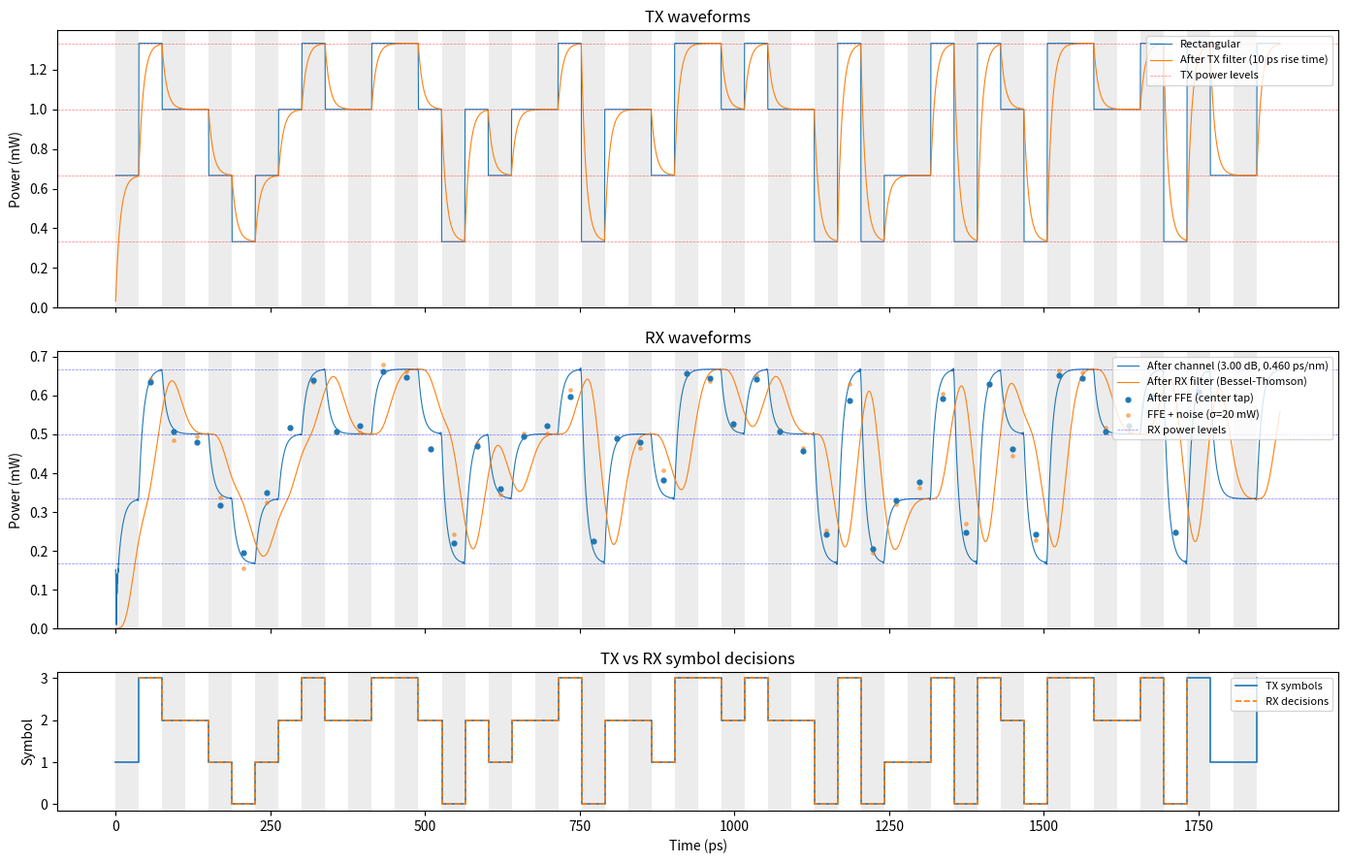
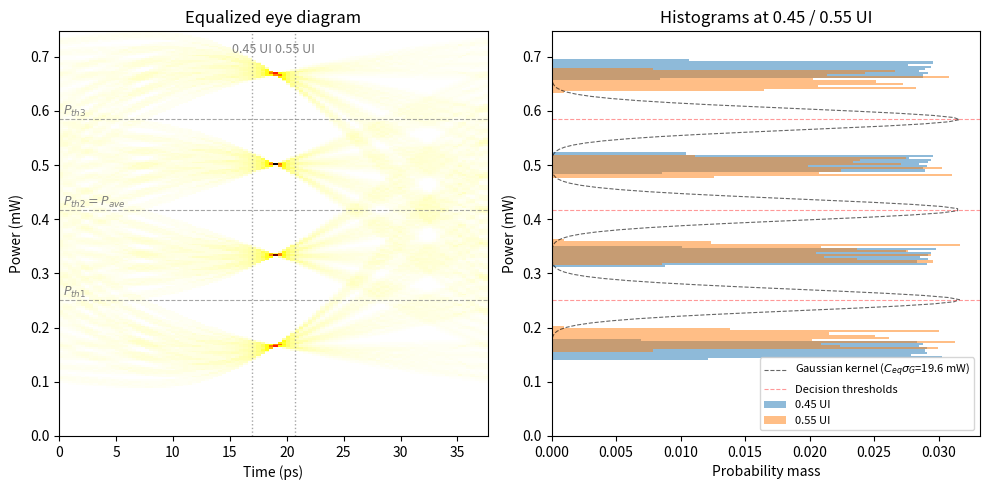

The script that saved these images, in order:
#%% Imports
import numpy as np
import matplotlib.pyplot as plt
from scipy.signal import lfilter, bessel, freqz

#%% PRBS and pattern generation

def lfsr_sequence(register_size, taps, num_bits, seed = None):
    """Generates a sequence of bits using a Linear Feedback Shift Register (LFSR).

    Args:
        register_size (int): The size of the LFSR register.
        taps (list of int): The positions of the taps in the LFSR (0-indexed from the most significant bit).
        seed (int): The initial state of the LFSR.
        num_bits (int): The number of bits to generate.

    Returns:
        list of int: A list containing the generated bits.
    """
    state = seed if seed is not None else 1  # Default seed value if not provided

    bits = []
    for _ in range(num_bits):
        # Calculate the feedback/output bit
        feedback_bit = 0
        for tap in taps:
            lsb_tap = register_size - 1 - tap  # Convert tap position to match the bit indexing
            feedback_bit ^= (state >> lsb_tap) & 1  # XOR the tapped bits

        # Shift the register to the right and insert the feedback bit at the leftmost position (MSB)
        state = (state >> 1) | (feedback_bit << (register_size - 1))
        bits.append(feedback_bit) # Append the output bit (feedback bit) to the sequence

    return bits

def prbs_sequence(register_size, seed, num_bits=None, taps=None):
    """Generates a Pseudo-Random Binary Sequence (PRBS) using an LFSR.

    Args:
        register_size (int): The size of the LFSR register.
        seed (int): The initial state of the LFSR.
        num_bits (int): The number of bits to generate.
        taps (list of int, optional): Custom tap positions. If not provided, uses standard PRBS taps
                                      for supported register sizes (7, 9, 11, 13, 15, 20, 23, 31).
                                      If register size not in supported list and taps not provided,
                                      defaults to empty list (no feedback).
    Returns:
        list of int: A list containing the generated PRBS bits.
    """
    # Tap positions are 0-indexed from the MSB, so tap 0 corresponds to tapping between the two leftmost bits.
    # Tap 0 corresponds to the x term in the polynomial, and the highest tap corresponds to the x^n term where n is the register size.
    standard_taps = {
        7:  [5, 6],            # x^7 + x^6 + 1
        9:  [4, 8],            # x^9 + x^5 + 1
        11: [8, 10],           # x^11 + x^9 + 1
        13: [0, 1, 11, 12],    # x^13 + x^12 + x^2 + x + 1
        15: [13, 14],          # x^15 + x^14 + 1
        20: [2, 19],           # x^20 + x^3 + 1
        23: [17, 22],          # x^23 + x^18 + 1
        31: [27, 30],          # x^31 + x^28 + 1
    }

    # Use provided num_bits or default to a full cycle length for the given register size (2^n - 1)
    if num_bits is None:
        num_bits = (1 << register_size) - 1  # 2^n - 1

    # Use provided taps or default to standard PRBS if available
    if taps is None:
        taps = standard_taps.get(register_size, [])
    
    return lfsr_sequence(register_size=register_size, taps=taps, seed=seed, num_bits=num_bits)

def gray_code_pairs(bit_sequence):
    """Pairs consecutive bits and Gray-codes them into integers (0-3).
    Handles odd-length input naturally by concatenating two repetitions,
    per IEEE 802.3 120.5.11.2.1 (the pairing phase shift across repetitions
    falls out automatically from pairing the doubled sequence)."""
    sequence_length = len(bit_sequence)
    if sequence_length % 2 != 0:
        bit_sequence = bit_sequence + bit_sequence[:1] # Duplicate first bit to make length even
    gray_to_int = [0, 1, 3, 2]  # {0,0}->0 {0,1}->1 {1,0}->3 {1,1}->2
    return [gray_to_int[(bit_sequence[i] << 1) | bit_sequence[i+1]] for i in range(0, sequence_length, 2)]

# def precode(data_sequence, block_size=46):
#     # Not needed for test patterns, only for training pattern, but left for future use.
#     """Precodes a sequence of integer symbols (0-3) per IEEE 802.3 94.2.2.6, by subtracting 
#     the previous precoded symbol from the current data symbol modulo 4. First symbol of each
#     block of size block_size is passed through unchanged."""
#     if not data_sequence:
#         return []
#     precoded_sequence = []
#     for i in range(len(data_sequence)):
#         if i % block_size == 0:
#             precoded_bit = data_sequence[i]  # termination symbol, passes through
#         else:
#             precoded_bit = (data_sequence[i] - precoded_sequence[i - 1]) % 4
#         precoded_sequence.append(precoded_bit)
#     return precoded_sequence

# def int_to_pam4(integer_sequence):
#     # Unnecessary since we can directly map integers to power levels, but left for future use.
#     """Converts a sequence of integers (0, 1, 2, 3) to their corresponding PAM4 symbols (-1, -1/3, 1/3, 1)."""
#     symbol_levels = [-1, -1/3, 1/3, 1]
#     return [symbol_levels[i] for i in integer_sequence]

#%% Signal encoding and upsampling

def symbol_to_power(symbol_sequence, power_levels=[0.333, 0.667, 1.0, 1.333]):
    """Converts an integer symbol to its corresponding power level in mW"""
    return [power_levels[symbol] for symbol in symbol_sequence]

def power_level_statistics(power_levels):
    """Reports derived TX metrics from the four PAM4 power levels [P0, P1, P2, P3].

    Returns a dict with:
        OMAouter  (mW)  -- outer modulation amplitude, P3 - P0
        ER_dB           -- extinction ratio in dB, 10*log10(P3/P0)
        RLM             -- level separation mismatch ratio (1.0 = ideal, min 0.92 per spec)
        ES1             -- inner level asymmetry, lower eye
        ES2             -- inner level asymmetry, upper eye
        avg_power (mW)  -- average optical power assuming equal symbol probabilities
    """
    P0, P1, P2, P3 = power_levels
    gaps = [P1 - P0, P2 - P1, P3 - P2]
    OMAouter = P3 - P0
    P_avg = np.mean(power_levels)
    return {
        "OMAouter_mW": OMAouter,
        "ER_dB":       10 * np.log10(P3 / P0),
        "RLM":         3 * min(gaps) / OMAouter,
        "ES1":         (P1 - P_avg) / (P0 - P_avg),
        "ES2":         (P2 - P_avg) / (P3 - P_avg),
        "avg_power_mW": P_avg,
    }

def upsample(symbol_sequence, samples_per_ui):
    """Repeats each symbol sample_per_ui times to go from 1 sample/symbol to N samples/UI."""
    return np.repeat(symbol_sequence, samples_per_ui).astype(float)

#%% TX filter and fiber channel

def fiber_loss_db(distance_m, attenuation_db_per_km=0.5, connection_loss_db=2.75):
    """Returns total fiber channel insertion loss in dB for a given distance, using a flat attenuation model."""
    return attenuation_db_per_km * distance_m / 1000 + connection_loss_db

def fiber_dispersion_ps_per_nm(distance_m, wavelength_nm=1310.0, lambda0_nm=1300.0, S0_ps_per_nm2_per_km=0.093):
    """Returns total chromatic dispersion D*L in ps/nm for a SMF link (IEC 60793-2-50 formula).

    Args:
        distance_m (float): Fiber length in meters.
        wavelength_nm (float): Laser wavelength in nm (default 1310).
        lambda0_nm (float): Zero-dispersion wavelength in nm (1300-1324 per Table 121-14; use 1300 for worst case).
        S0_ps_per_nm2_per_km (float): Dispersion slope in ps/nm²/km (max 0.093 per Table 121-14).

    Returns:
        float: Total dispersion D*L in ps/nm. Bounded by -0.93 to +0.8 ps/nm for 200GBASE-DR4 (Table 121-13).
    """
    D = (S0_ps_per_nm2_per_km / 4) * (wavelength_nm - lambda0_nm**4 / wavelength_nm**3)
    return D * distance_m / 1000

def channel_filter(waveform, samples_per_ui, ui, loss_db=0.0, dispersion_ps_per_nm=0.0, wavelength_nm=1310.0):
    """Applies fiber channel: flat attenuation and chromatic dispersion.

    Args:
        waveform (np.ndarray): TX waveform at N samples/UI.
        samples_per_ui (int): Oversampling factor N.
        ui (float): Symbol period in seconds (= 1 / symbol_rate).
        loss_db (float): Total channel insertion loss in dB (0-3 dB for 200GBASE-DR4).
        dispersion_ps_per_nm (float): Total chromatic dispersion D*L in ps/nm (-0.93 to +0.8 for 200GBASE-DR4).
        wavelength_nm (float): Laser center wavelength in nm (default 1310).

    Returns:
        np.ndarray: Waveform after channel, same shape as input.
    """
    # Attenuation: scale all power levels equally, ER unchanged
    out = waveform * 10 ** (-loss_db / 10)

    # Chromatic dispersion: quadratic phase in frequency domain
    # H(f) = exp(+j * pi * D_total * lambda^2 / c * f^2), Agrawal sign convention
    if dispersion_ps_per_nm != 0.0:
        n = len(out)
        dt = ui / samples_per_ui
        f = np.fft.fftfreq(n, d=dt)                          # baseband frequencies in Hz
        D_total = dispersion_ps_per_nm * 1e-12 / 1e-9        # convert ps/nm to s/m
        lam = wavelength_nm * 1e-9                           # m
        c = 3e8                                               # m/s
        H = np.exp(1j * np.pi * D_total * lam**2 / c * f**2)
        out = np.fft.ifft(np.fft.fft(out) * H).real

    return out

def tx_filter(waveform, samples_per_ui, transition_time, ui):
    """Applies a single-pole low-pass filter modelling finite TX bandwidth.

    Args:
        waveform (np.ndarray): Upsampled waveform at N samples/UI.
        samples_per_ui (int): Oversampling factor N (used to compute dt).
        transition_time (float): TX 20%-80% transition time in seconds (max 34e-12 for 26.5625 GBd).
        ui (float): Symbol period in seconds (= 1 / symbol_rate).

    Returns:
        np.ndarray: Filtered waveform, same shape as input.
    """
    tau = transition_time / np.log(4)   # t_rise = tau * ln(4)  →  tau = t_rise / ln(4)
    dt = ui / samples_per_ui
    alpha = dt / (tau + dt)             # y[n] = alpha*x[n] + (1-alpha)*y[n-1]
    b = [alpha]
    a = [1, -(1 - alpha)]               # lfilter subtracts a[1]*y[n-1], so a[1] is negated
    return lfilter(b, a, waveform)

#%% RX filter, FFE, and decision

def rx_filter(waveform, samples_per_ui, symbol_rate, order=4, f3db_hz=None):
    """Applies a Bessel-Thomson low-pass filter modeling the O/E converter and oscilloscope.

    Args:
        waveform (np.ndarray): Input waveform at N samples/UI.
        samples_per_ui (int): Oversampling factor N.
        symbol_rate (float): Symbol rate in Hz (e.g. 26.5625e9).
        order (int): Filter order (4 per IEEE 802.3-2022 121.8.5.1).
        f3db_hz (float): 3 dB bandwidth in Hz. Defaults to 0.5 * symbol_rate (~13.28125 GHz).

    Returns:
        np.ndarray: Filtered waveform, same shape as input.
    """
    if f3db_hz is None:
        f3db_hz = 0.5 * symbol_rate
    fs = symbol_rate * samples_per_ui
    b, a = bessel(order, f3db_hz, btype='low', analog=False, norm='mag', fs=fs)
    return lfilter(b, a, waveform)

def ffe(waveform, samples_per_ui, n_taps=5, tap_weights=None, sample_offset=None):
    """Applies a T-spaced feed-forward equalizer (FFE) per IEEE 802.3-2022 121.8.5.4.

    Downsamples to symbol rate at sample_offset, then applies a weighted sum over n_taps
    consecutive symbol-spaced samples. Default tap initialization places all weight on the
    center tap (identity: no equalization).

    Args:
        waveform (np.ndarray): Input waveform at N samples/UI (e.g. after rx_filter).
        samples_per_ui (int): Oversampling factor N.
        n_taps (int): Number of equalizer taps (5 per 121.8.5.4).
        tap_weights (array-like or None): Tap coefficients. None defaults to center-tap init.
        sample_offset (int or None): Sample index within each UI to use for downsampling.
                                     None defaults to samples_per_ui // 2 (center of UI).

    Returns:
        equalized (np.ndarray): Equalized symbol values, length len(sampled) - n_taps + 1.
        tap_weights (np.ndarray): The tap coefficients used.
    """
    if sample_offset is None:
        sample_offset = samples_per_ui // 2
    if tap_weights is None:
        tap_weights = np.zeros(n_taps)
        tap_weights[n_taps // 2] = 1.0
    else:
        tap_weights = np.asarray(tap_weights, dtype=float)

    sampled = waveform[sample_offset::samples_per_ui]
    n_out = len(sampled) - n_taps + 1
    equalized = np.array([np.dot(tap_weights, sampled[i:i + n_taps]) for i in range(n_out)])
    return equalized, tap_weights

def rx_threshold(samples, rx_power_levels):
    """Converts sampled values to PAM4 symbol decisions (0-3) using midpoint thresholds.

    Args:
        samples (array-like): Sampled values at symbol rate (e.g. FFE output).
        rx_power_levels (list of float): Four received power levels [R0, R1, R2, R3].

    Returns:
        np.ndarray: Symbol decisions in {0, 1, 2, 3}.
    """
    R0, R1, R2, R3 = rx_power_levels
    thresholds = [(R0 + R1) / 2, (R1 + R2) / 2, (R2 + R3) / 2]
    return np.digitize(np.asarray(samples), thresholds)

def ffe_ls(waveform, ideal_levels, samples_per_ui, n_taps=5, sample_offset=None):
    """Finds optimal T-spaced FFE tap weights by least-squares MSE against ideal PAM4 levels.

    Builds the regression matrix X (each row: n_taps symbol-spaced samples at 1-UI spacing)
    and solves w = argmin ||Xw - d||^2. Tap weights are rescaled to sum = 1 per 121.8.5.4.

    Args:
        waveform (np.ndarray): Input waveform at N samples/UI (e.g. after rx_filter).
        ideal_levels (array-like): Ideal received PAM4 levels aligned with the FFE output.
        samples_per_ui (int): Oversampling factor N.
        n_taps (int): Number of equalizer taps (5 per 121.8.5.4).
        sample_offset (int or None): Phase within UI to sample. Defaults to center (spu // 2).

    Returns:
        equalized (np.ndarray): Equalized symbol values at symbol rate.
        tap_weights (np.ndarray): Optimized tap coefficients, summing to 1.
    """
    if sample_offset is None:
        sample_offset = samples_per_ui // 2

    sampled = waveform[sample_offset::samples_per_ui]
    n_out   = len(sampled) - n_taps + 1

    # Each row of X is a window of n_taps consecutive symbol-spaced samples
    X = np.array([sampled[i:i + n_taps] for i in range(n_out)])
    d = np.asarray(ideal_levels[:n_out], dtype=float)

    tap_weights, _, _, _ = np.linalg.lstsq(X, d, rcond=None)
    tap_weights /= tap_weights.sum()   # enforce sum = 1 (121.8.5.4)

    equalized = X @ tap_weights
    return equalized, tap_weights


def apply_ffe_fullrate(waveform, tap_weights, samples_per_ui):
    """Applies T-spaced FFE tap weights to a full-rate waveform, preserving sample rate.

    Computes y[i] = sum_k w_k * x[i + k * samples_per_ui], i.e. a sparse FIR filter
    with taps spaced 1 UI apart. This is needed to form the equalized eye diagram.

    Args:
        waveform (np.ndarray): Full-rate waveform (e.g. after rx_filter).
        tap_weights (np.ndarray): FFE tap coefficients (e.g. from ffe_ls).
        samples_per_ui (int): Oversampling factor N.

    Returns:
        np.ndarray: Equalized waveform, length len(waveform) - (n_taps - 1) * samples_per_ui.
    """
    n_taps = len(tap_weights)
    delay  = (n_taps - 1) * samples_per_ui
    n_out  = len(waveform) - delay
    out    = np.zeros(n_out)
    for k, w in enumerate(tap_weights):
        start  = k * samples_per_ui
        out   += w * waveform[start:start + n_out]
    return out


#%% Eye diagram and TDECQ measurement

def form_eye(waveform, samples_per_ui):
    """Folds a full-rate waveform into a 2D eye diagram array.

    Args:
        waveform (np.ndarray): Full-rate waveform.
        samples_per_ui (int): Oversampling factor N.

    Returns:
        np.ndarray: Shape (n_symbols, samples_per_ui). Each row is one UI period.
    """
    n_symbols = len(waveform) // samples_per_ui
    return waveform[:n_symbols * samples_per_ui].reshape(n_symbols, samples_per_ui)


def measure_eye(eye):
    """Estimates P_ave and OMAouter from a PAM4 eye diagram.

    P_ave is the mean of all samples. OMAouter is estimated as the difference between
    the top-quartile mean (P3 cluster) and the bottom-quartile mean (P0 cluster),
    which is accurate when all four PAM4 symbols are approximately equally likely.

    Args:
        eye (np.ndarray): Shape (n_symbols, samples_per_ui) from form_eye().

    Returns:
        dict with keys: p_ave, oma_outer, p_th1, p_th2, p_th3.
    """
    samples  = eye.flatten()
    p_ave     = float(np.mean(samples))

    sorted_s = np.sort(samples)
    n        = len(sorted_s)
    p0_est   = float(np.mean(sorted_s[:n // 4]))
    p3_est   = float(np.mean(sorted_s[3 * n // 4:]))
    oma_outer = p3_est - p0_est

    return {
        'p_ave':      p_ave,
        'oma_outer': oma_outer,
        'p_th1':      p_ave - oma_outer / 3,
        'p_th2':      p_ave,
        'p_th3':      p_ave + oma_outer / 3,
    }


def measure_oma_outer(ffe_waveform, tx_pattern, samples_per_ui, sym_offset):
    """Measures OMAouter per IEEE 802.3-2022 121.8.4.

    P0 = mean of the central 2 UI of the first run of >=6 consecutive 0s.
    P3 = mean of the central 2 UI of the first run of >=7 consecutive 3s.
    OMAouter = P3 - P0.

    Args:
        ffe_waveform (np.ndarray): Full-rate equalized waveform from apply_ffe_fullrate().
        tx_pattern (list[int]): Transmitted PAM4 symbol sequence.
        samples_per_ui (int): Oversampling factor.
        sym_offset (int): Number of symbols into tx_pattern that aligns with ffe_waveform[0].

    Returns:
        dict with keys: oma_outer, p0, p3.
    """
    def first_run(symbol, min_len):
        i = 0
        while i < len(tx_pattern):
            if tx_pattern[i] == symbol:
                j = i
                while j < len(tx_pattern) and tx_pattern[j] == symbol:
                    j += 1
                if j - i >= min_len:
                    return i, j - i
                i = j
            else:
                i += 1
        raise ValueError(f"No run of {min_len}+ symbol {symbol} found in pattern")

    def central_2ui_mean(run_start, run_len):
        center_offset = (run_len - 2) // 2      # offset of first central UI within run
        waveform_sym  = run_start - sym_offset + center_offset
        s = waveform_sym * samples_per_ui
        return float(np.mean(ffe_waveform[s : s + 2 * samples_per_ui]))

    p0_start, p0_len = first_run(0, 6)
    p3_start, p3_len = first_run(3, 7)
    p0 = central_2ui_mean(p0_start, p0_len)
    p3 = central_2ui_mean(p3_start, p3_len)
    return {'oma_outer': p3 - p0, 'p0': p0, 'p3': p3}


def compute_ceq(b, a, tap_weights, symbol_rate, samples_per_ui, n_fft=4096):
    """Computes the FFE noise enhancement factor Ceq (IEEE 802.3-2022 Eq. 121-9).

    Ceq = sqrt( integral N(f) * |H_eq(f)|^2 df )

    N(f) is white noise shaped by the BT filter response, normalized so integral N(f) df = 1.
    H_eq(f) is the T-spaced FFE frequency response at the same frequency grid.

    Args:
        b, a (array-like): BT filter coefficients from bessel().
        tap_weights (np.ndarray): FFE tap coefficients.
        symbol_rate (float): Symbol rate in Hz.
        samples_per_ui (int): Oversampling factor.
        n_fft (int): Number of frequency evaluation points.

    Returns:
        float: Ceq (dimensionless noise enhancement factor; 1.0 = no enhancement).
    """
    fs = symbol_rate * samples_per_ui
    freqs, H_bt = freqz(b, a, worN=n_fft // 2 + 1, fs=fs) # H_bt is the BT filter response at these frequencies

    N_f  = np.abs(H_bt) ** 2
    N_f /= np.trapezoid(N_f, freqs)              # normalize: integral N(f) df = 1

    # H_eq(f) = sum_k w_k * exp(-j 2pi f k T),  where T = 1 UI = 1/symbol_rate
    T    = 1.0 / symbol_rate
    k    = np.arange(len(tap_weights))
    H_eq = np.array([
        np.dot(tap_weights, np.exp(-1j * 2 * np.pi * f * k * T)) for f in freqs
    ])

    return float(np.sqrt(np.trapezoid(N_f * np.abs(H_eq) ** 2, freqs)))


def collect_histograms(eye, samples_per_ui, p_ave, oma_outer, n_bins=512):
    """Collects normalized vertical histograms at 0.45 UI and 0.55 UI (121.8.5.3).

    Each histogram is a probability mass function F(y_i) over optical power,
    where y_i are equally spaced bin centers spanning ±2 * OMAouter around P_ave.
    At samples_per_ui=16 the 0.04 UI window specified in the standard is smaller than
    one sample, so each histogram is collected from the single nearest sample column.

    Args:
        eye (np.ndarray): Shape (n_symbols, samples_per_ui) from form_eye().
        samples_per_ui (int): Oversampling factor N.
        p_ave (float): Mean optical power of the equalized eye.
        oma_outer (float): Outer OMA of the equalized eye.
        n_bins (int): Number of histogram bins.

    Returns:
        y_bins (np.ndarray): Bin centers, length n_bins.
        F_left (np.ndarray): Normalized histogram at 0.45 UI.
        F_right (np.ndarray): Normalized histogram at 0.55 UI.
    """
    phase_left  = round(0.45 * samples_per_ui)
    phase_right = round(0.55 * samples_per_ui)

    bin_edges = np.linspace(p_ave - 2 * oma_outer, p_ave + 2 * oma_outer, n_bins + 1)
    y_bins    = 0.5 * (bin_edges[:-1] + bin_edges[1:])

    def _histogram(col):
        counts, _ = np.histogram(eye[:, col], bins=bin_edges)
        return counts / counts.sum()

    return y_bins, _histogram(phase_left), _histogram(phase_right)


def _cdf_between(F, y_bins, pth):
    """Probability mass between each bin y_i and threshold pth (IEEE 802.3-2022 Eq. 121-4).

    CDF[i] = sum of F(y) for y between y_i and pth (inclusive on both ends).
    Accumulation always runs from the threshold outward toward y_i, so CDF grows
    as y_i moves away from the threshold.

    For y_i >= pth:  CDF[i] = sum F(y) for y in [pth, y_i]   (upward from threshold)
    For y_i <  pth:  CDF[i] = sum F(y) for y in [y_i, pth]   (downward from threshold)
    """
    ith = np.searchsorted(y_bins, pth)      # index of bin nearest to threshold
    cdf = np.zeros_like(F)

    # Above threshold: cumulative sum going upward from threshold
    cdf[ith:] = np.cumsum(F[ith:])

    # Below threshold: cumulative sum going downward from threshold
    # cumsum(F[ith::-1])[j] = sum(F[ith-j : ith+1]), so cdf[i] = cumsum[ith-i]
    if ith > 0:
        cum_down  = np.cumsum(F[ith::-1])   # [F[ith], F[ith]+F[ith-1], ...]
        cdf[:ith] = cum_down[ith:0:-1]      # reorder: cdf[i] = sum(F[i : ith+1])

    return cdf


def compute_ser(y_bins, F_hist, p_ave, oma_outer, sigma_g, c_eq):
    """Estimates PAM4 SER for one histogram at a given noise level sigma_g.

    For each of the three sub-eye thresholds, convolves the CDF (probability mass
    between y_i and the threshold) with a Gaussian kernel of std c_eq * sigma_g
    (IEEE 802.3-2022 Eq. 121-5 to 121-8). Returns the sum of three partial SERs.

    Args:
        y_bins (np.ndarray): Bin centers from collect_histograms().
        F_hist (np.ndarray): Normalized histogram (sums to 1).
        p_ave (float): Mean power of the equalized eye.
        oma_outer (float): Outer OMA.
        sigma_g (float): Swept noise level (RMS).
        c_eq (float): FFE noise enhancement factor.

    Returns:
        float: Estimated SER for this histogram.
    """
    p_th1 = p_ave - oma_outer / 3
    p_th2 = p_ave
    p_th3 = p_ave + oma_outer / 3

    delta_y   = y_bins[1] - y_bins[0]
    sigma_eff = c_eq * sigma_g            # effective noise std at the decision threshold

    ser = 0.0
    for pth in [p_th1, p_th2, p_th3]:
        cdf    = _cdf_between(F_hist, y_bins, pth)
        kernel = (delta_y / (sigma_eff * np.sqrt(2 * np.pi))) * \
                 np.exp(-0.5 * ((y_bins - pth) / sigma_eff) ** 2)
        ser   += np.dot(cdf, kernel)

    return ser


def compute_tdecq(waveform, ideal_levels, b_bt, a_bt, samples_per_ui, symbol_rate,
                  sigma_s=0.0, n_bins=512, tol=1e-5, max_iter=60,
                  tx_pattern=None, sym_offset=0):
    """Computes TDECQ per IEEE 802.3-2022 Clause 121.8.5.3.

    Pipeline:
      1. Find optimal FFE taps by least-squares against ideal_levels.
      2. Apply FFE at full sample rate to form the equalized eye diagram.
      3. Measure P_ave, OMAouter, and collect histograms at 0.45 / 0.55 UI.
      4. Bisect sigma_G until max(SER_L, SER_R) = 4.8e-4 (target SER).
      5. Compute TDECQ = 10 log10(OMAouter / (6 * Qt * R)).

    Args:
        waveform (np.ndarray): BT-filtered waveform at full sample rate.
        ideal_levels (array-like): Ideal received PAM4 power levels aligned with the
                                   FFE output (symbol index 0 = first equalized symbol).
        b_bt, a_bt: BT filter coefficients from bessel(), used to compute Ceq.
        samples_per_ui (int): Oversampling factor.
        symbol_rate (float): Symbol rate in Hz.
        sigma_s (float): Instrument noise RMS (= 0 for software simulation).
        n_bins (int): Number of histogram bins.
        tol (float): Fractional SER convergence tolerance.
        max_iter (int): Maximum bisection iterations.

    Returns:
        dict: tdecq_db, sigma_g, R, c_eq, tap_weights, oma_outer, p_ave, ser,
              y_bins, F_left, F_right, eye.
    """
    TARGET_SER = 4.8e-4

    # Optimal FFE taps by least-squares MSE (tap weights are reused for all sigma_g values)
    _, tap_weights = ffe_ls(waveform, ideal_levels, samples_per_ui)

    # Apply FFE at full sample rate to preserve the eye diagram structure
    ffe_waveform = apply_ffe_fullrate(waveform, tap_weights, samples_per_ui)

    # Eye diagram and signal levels
    eye   = form_eye(ffe_waveform, samples_per_ui)
    p_ave = float(np.mean(eye))
    if tx_pattern is not None:
        # Spec-accurate OMAouter: mean of settled levels P0 and P3 (121.8.4)
        om = measure_oma_outer(ffe_waveform, tx_pattern, samples_per_ui, sym_offset)
        oma_outer = om['oma_outer']
    else:
        oma_outer = measure_eye(eye)['oma_outer']

    # Histograms at 0.45 and 0.55 UI (computed once; fixed for all sigma_g iterations)
    y_bins, F_left, F_right = collect_histograms(eye, samples_per_ui, p_ave, oma_outer, n_bins)

    # FFE noise enhancement factor (fixed for these tap weights)
    c_eq = compute_ceq(b_bt, a_bt, tap_weights, symbol_rate, samples_per_ui)

    # Bisect sigma_g: find the largest noise the eye can absorb at SER = TARGET_SER
    sigma_g_lo, sigma_g_hi = 1e-6 * oma_outer, oma_outer
    sigma_g = sigma_g_lo
    ser     = 1.0
    for _ in range(max_iter):
        sigma_g = 0.5 * (sigma_g_lo + sigma_g_hi)
        ser_l   = compute_ser(y_bins, F_left,  p_ave, oma_outer, sigma_g, c_eq)
        ser_r   = compute_ser(y_bins, F_right, p_ave, oma_outer, sigma_g, c_eq)
        ser     = max(ser_l, ser_r)
        if abs(ser - TARGET_SER) / TARGET_SER < tol:
            break
        if ser > TARGET_SER:
            sigma_g_hi = sigma_g   # eye cannot absorb this much noise -- reduce
        else:
            sigma_g_lo = sigma_g   # room for more noise -- increase

    R        = np.sqrt(sigma_g ** 2 + sigma_s ** 2)
    Qt       = 3.414               # Q-factor for SER = 4.8e-4, Gray-coded PAM4 (Table 121-12)
    tdecq_db = 10 * np.log10(oma_outer / (6 * Qt * R))

    return {
        'tdecq_db':    tdecq_db,
        'sigma_g':     sigma_g,
        'R':           R,
        'c_eq':        c_eq,
        'tap_weights': tap_weights,
        'oma_outer':   oma_outer,
        'p_ave':        p_ave,
        'ser':         ser,
        'y_bins':      y_bins,
        'F_left':      F_left,
        'F_right':     F_right,
        'eye':         eye,
    }


#%% Visualization

def plot_tdecq(result, samples_per_ui, ui, save_path='tdecq.png'):
    """Plots a 2-panel TDECQ summary figure and saves to disk.

    Panel 1: Equalized eye diagram (density plot) with P_th1/2/3, P_ave, and histogram
             window positions at 0.45 / 0.55 UI marked.
    Panel 2: Left and right vertical histograms with Gaussian kernels at converged sigma_g.

    Args:
        result (dict): Output from compute_tdecq().
        samples_per_ui (int): Oversampling factor N.
        ui (float): Symbol period in seconds.
        save_path (str): File path for the saved figure.
    """
    p_ave, oma_outer = result['p_ave'], result['oma_outer']
    p_th1 = p_ave - oma_outer / 3
    p_th2 = p_ave
    p_th3 = p_ave + oma_outer / 3
    eye  = result['eye']
    ui_ps = ui * 1e12

    fig, axes = plt.subplots(1, 2, figsize=(10, 5))

    # --- Panel 1: Eye diagram as 2D density ---
    ax1 = axes[0]
    t_col = np.linspace(0, ui_ps, samples_per_ui, endpoint=False)
    t_eye = np.tile(t_col, len(eye))          # same time positions for every row
    p_eye = eye.flatten()
    counts, t_edges, p_edges = np.histogram2d(
        t_eye, p_eye, bins=[samples_per_ui, 200],
        range=[[0, ui_ps], [p_eye.min(), p_eye.max()]]
    )
    ax1.pcolormesh(t_edges, p_edges, counts.T, cmap='hot_r')
    # Horizontal threshold lines with inline labels on the left edge
    for p, label in [(p_th1, '$P_{th1}$'), (p_th2, '$P_{th2}=P_{ave}$'), (p_th3, '$P_{th3}$')]:
        ax1.axhline(p, color='grey', lw=0.8, ls='--', alpha=0.7)
        ax1.text(0.01, p, label, transform=ax1.get_yaxis_transform(),
                 va='bottom', ha='left', fontsize=9, color='grey')
    # Vertical histogram window lines with inline labels inside the top of the plot
    for phase_frac, label in [(0.45, '0.45 UI'), (0.55, '0.55 UI')]:
        ax1.axvline(phase_frac * ui_ps, color='grey', lw=1, ls=':', alpha=0.7)
        ax1.text(phase_frac * ui_ps, 0.97, label, transform=ax1.get_xaxis_transform(),
                 va='top', ha='center', fontsize=9, color='grey')
    ax1.set_ylim(bottom=0)
    ax1.set_xlabel('Time (ps)')
    ax1.set_ylabel('Power (mW)')
    ax1.set_title('Equalized eye diagram')

    # --- Panel 2: Histograms with Gaussian kernels ---
    ax2 = axes[1]
    y_bins = result['y_bins']
    delta_y = y_bins[1] - y_bins[0]
    ax2.barh(y_bins, result['F_left'],  height=delta_y, alpha=0.5, label='0.45 UI')
    ax2.barh(y_bins, result['F_right'], height=delta_y, alpha=0.5, label='0.55 UI')
    sigma_eff = result['c_eq'] * result['sigma_g']
    scale = max(result['F_left'].max(), result['F_right'].max())
    for i, pth in enumerate([p_th1, p_th2, p_th3]):
        kernel = np.exp(-0.5 * ((y_bins - pth) / sigma_eff) ** 2)
        ax2.plot(kernel * scale, y_bins, 'k--', lw=0.8, alpha=0.6,
                 label=f'Gaussian kernel ($C_{{eq}}\\sigma_G$={sigma_eff*1e3:.1f} mW)' if i == 0 else '_nolegend_')
        ax2.axhline(pth, color='red', lw=0.8, ls='--', alpha=0.4,
                    label='Decision thresholds' if i == 0 else '_nolegend_')
    ax2.set_ylim(ax1.get_ylim())
    ax2.set_xlabel('Probability mass')
    ax2.set_ylabel('Power (mW)')
    ax2.set_title('Histograms at 0.45 / 0.55 UI')
    ax2.legend(fontsize=8)

    plt.tight_layout()
    plt.savefig(save_path, dpi=150)
    plt.show()
    print(f"Saved {save_path}")


#%% Demo: 50-symbol pipeline


# Generating test patterns for lanes 0-3
seeds = [0b0000010101011, 0b0011101000001, 0b1001000101100, 0b0100010000010]  # Different seeds for each lane
test_patterns = []
for seed in seeds:
    prbs_bits = prbs_sequence(register_size=13, seed=seed)  # Generate full PRBS-13 sequence (8191 bits)
    prbs_bits += prbs_bits  # Duplicate the sequence to ensure even length for pairing
    gray_pairs = gray_code_pairs(prbs_bits)  # Pair and Gray-code the bits
    test_patterns.append(gray_pairs)

print("Generated PAM4 test patterns for lanes 0-3 (first 20 symbols of each lane):")
for lane, pattern in enumerate(test_patterns):
    print(f"Lane {lane}: {pattern[:20]}")

symbol_rate = 26.5625e9 # 26.5625 GBd for 200GBASE-DR4
ui = 1 / symbol_rate
samples_per_ui = 100
transition_time = 10e-12
n_symbols = 50
tx_power_levels = [0.333, 0.667, 1.0, 1.333]
n_taps = 5
lane = 3
# Approximate C_eq * sigma_G from TDECQ (hardcoded near the found value of ~0.018).
# Used to show the noise-limited waveform in the RX panel before TDECQ is computed.
noise_sigma = 0.02

tx_pattern = test_patterns[lane][:n_symbols + n_taps + 3]
power = symbol_to_power(tx_pattern)
upsampled = upsample(power, samples_per_ui)
tx = tx_filter(upsampled, samples_per_ui, transition_time, ui)
loss_db, disp = fiber_loss_db(500), fiber_dispersion_ps_per_nm(500)
rx = channel_filter(tx, samples_per_ui, ui, loss_db=loss_db, dispersion_ps_per_nm=disp)
oe = rx_filter(rx, samples_per_ui, symbol_rate)
ffe_out, tap_w = ffe(oe, samples_per_ui, n_taps)

t = np.arange(n_symbols * samples_per_ui) * (ui / samples_per_ui) * 1e12  # ps
n_plot = n_symbols * samples_per_ui
ui_ps = ui * 1e12

rx_power_levels = [p * 10 ** (-loss_db / 10) for p in tx_power_levels]

n_ffe_plot = min(len(ffe_out), n_symbols - n_taps + 1) # Number of FFE output points to plot
rx_decisions = rx_threshold(ffe_out[:n_ffe_plot], rx_power_levels)

# Align the FFE output with the transmitted symbols by finding the offset that minimizes symbol errors

tx_syms = np.array(tx_pattern)

cursor = min(range(n_taps + 3),
             key=lambda d: np.sum(rx_decisions != tx_syms[d:d + n_ffe_plot]))

t_ffe = np.array([(i + cursor + 0.5) * ui_ps for i in range(n_ffe_plot)])
tx_syms_aligned = tx_syms[cursor:cursor + n_ffe_plot]
errors = np.where(rx_decisions != tx_syms_aligned)[0]
t_sym_tx = np.arange(n_symbols) * ui_ps
t_sym_rx = np.arange(n_ffe_plot) * ui_ps + cursor * ui_ps

# Set up a 3-panel plot: TX waveforms, RX waveforms, and TX vs RX symbol decisions

fig, axes = plt.subplots(3, 1, figsize=(14, 9), sharex=True,
                         gridspec_kw={'height_ratios': [2, 2, 1]})

for ax in axes:
    for k in range(n_symbols):
        if k % 2 == 0:
            ax.axvspan(k * ui_ps, (k + 1) * ui_ps, color='gray', alpha=0.15, lw=0)

# Panel 1: TX waveforms
ax1 = axes[0]
ax1.plot(t, upsampled[:n_plot], lw=0.8, label='Rectangular')
ax1.plot(t, tx[:n_plot], lw=0.8, label=f'After TX filter ({transition_time*1e12:.0f} ps rise time)')
for i, p in enumerate(tx_power_levels):
    ax1.axhline(p, color='red', lw=0.5, ls='--', alpha=0.5,
                label='TX power levels' if i == 0 else '_nolegend_')
ax1.set_ylim(bottom=0)
ax1.set_ylabel('Power (mW)')
ax1.set_title('TX waveforms')
ax1.legend(loc='upper right', fontsize=8)

# Panel 2: RX waveforms
ax2 = axes[1]
ax2.plot(t, rx[:n_plot], lw=0.8, label=f'After channel ({loss_db:.2f} dB, {disp:.3f} ps/nm)')
ax2.plot(t, oe[:n_plot], lw=0.8, label='After RX filter (Bessel-Thomson)')
ax2.scatter(t_ffe, ffe_out[:n_ffe_plot], s=12, zorder=5, label='After FFE (center tap)')
rng = np.random.default_rng(42)
ffe_noisy = ffe_out[:n_ffe_plot] + rng.normal(0, noise_sigma, n_ffe_plot)
ax2.scatter(t_ffe, ffe_noisy, s=6, zorder=4, alpha=0.5, label=f'FFE + noise (σ={noise_sigma*1e3:.0f} mW)')
for i, p in enumerate(rx_power_levels):
    ax2.axhline(p, color='blue', lw=0.5, ls='--', alpha=0.5,
                label='RX power levels' if i == 0 else '_nolegend_')
ax2.set_ylim(bottom=0)
ax2.set_ylabel('Power (mW)')
ax2.set_title('RX waveforms')
ax2.legend(loc='upper right', fontsize=8)

# Panel 3: TX vs RX symbols
ax3 = axes[2]
ax3.step(t_sym_tx, tx_syms[:n_symbols], where='post', lw=1.2, label='TX symbols')
ax3.step(t_sym_rx, rx_decisions, where='post', lw=1.2, ls='--', label='RX decisions')
if len(errors) > 0:
    t_err = t_sym_rx[errors] + 0.5 * ui_ps
    ax3.scatter(t_err, rx_decisions[errors], marker='x', color='red', s=40, zorder=5,
                label=f'Errors ({len(errors)})')
ax3.set_yticks([0, 1, 2, 3])
ax3.set_ylabel('Symbol')
ax3.set_xlabel('Time (ps)')
ax3.set_title('TX vs RX symbol decisions')
ax3.legend(loc='upper right', fontsize=8)

plt.tight_layout()
plt.savefig('waveforms.png', dpi=150)
plt.show()

#%% Demo: full TDECQ on PRBS13Q

# Run the full pipeline on the complete 8191-symbol pattern for the selected lane
tx_pattern_full = test_patterns[lane]
power_full    = symbol_to_power(tx_pattern_full)
upsampled_full = upsample(power_full, samples_per_ui)
tx_full  = tx_filter(upsampled_full, samples_per_ui, transition_time, ui)
rx_full  = channel_filter(tx_full, samples_per_ui, ui, loss_db=loss_db, dispersion_ps_per_nm=disp)
oe_full  = rx_filter(rx_full, samples_per_ui, symbol_rate)

# BT filter coefficients (needed for Ceq; matches what rx_filter uses internally)
b_bt, a_bt = bessel(4, 0.5 * symbol_rate, btype='low', analog=False, norm='mag',
                    fs=symbol_rate * samples_per_ui)

# Align ideal levels with the FFE output: the dominant tap is at n_taps//2 (center),
# but the waveform is already delayed by `cursor` symbols, so net offset = n_taps//2 - cursor.
ideal_levels = np.array([rx_power_levels[s] for s in tx_pattern_full[max(0, n_taps // 2 - cursor):]])

print("\nRunning TDECQ computation on full PRBS13Q pattern...")
sym_offset = max(0, n_taps // 2 - cursor)
tdecq_result = compute_tdecq(oe_full, ideal_levels, b_bt, a_bt, samples_per_ui, symbol_rate,
                             tx_pattern=tx_pattern_full, sym_offset=sym_offset)

print(f"TDECQ:     {tdecq_result['tdecq_db']:+.3f} dB")
print(f"sigma_G:   {tdecq_result['sigma_g']*1e3:.4f} mW")
print(f"C_eq:      {tdecq_result['c_eq']:.4f}")
print(f"OMAouter:  {tdecq_result['oma_outer']*1e3:.3f} mW")
print(f"P_ave:     {tdecq_result['p_ave']*1e3:.3f} mW")
print(f"SER (predicted, at sigma_G): {tdecq_result['ser']:.2e}")
print(f"Tap weights: {np.round(tdecq_result['tap_weights'], 4)}")

# Actual SER: decode the equalized waveform symbol by symbol and compare to transmitted pattern.
# The center column of the eye (phase = spu//2) gives the same samples as ffe_ls at its
# default sample_offset, so alignment with ideal_levels (and thus tx_pattern_full) is exact.
p_th1 = tdecq_result['p_ave'] - tdecq_result['oma_outer'] / 3
p_th2 = tdecq_result['p_ave']
p_th3 = tdecq_result['p_ave'] + tdecq_result['oma_outer'] / 3
equalized_sr = tdecq_result['eye'][:, samples_per_ui // 2]
decoded = np.where(equalized_sr >= p_th3, 3,
          np.where(equalized_sr >= p_th2, 2,
          np.where(equalized_sr >= p_th1, 1, 0)))
ref_symbols = np.array(tx_pattern_full[sym_offset : sym_offset + len(decoded)])
n_errors = int(np.sum(decoded != ref_symbols))
print(f"SER (actual, no added noise): {n_errors / len(decoded):.2e}  ({n_errors} errors / {len(decoded)} symbols)")

plot_tdecq(tdecq_result, samples_per_ui, ui)

# %%
